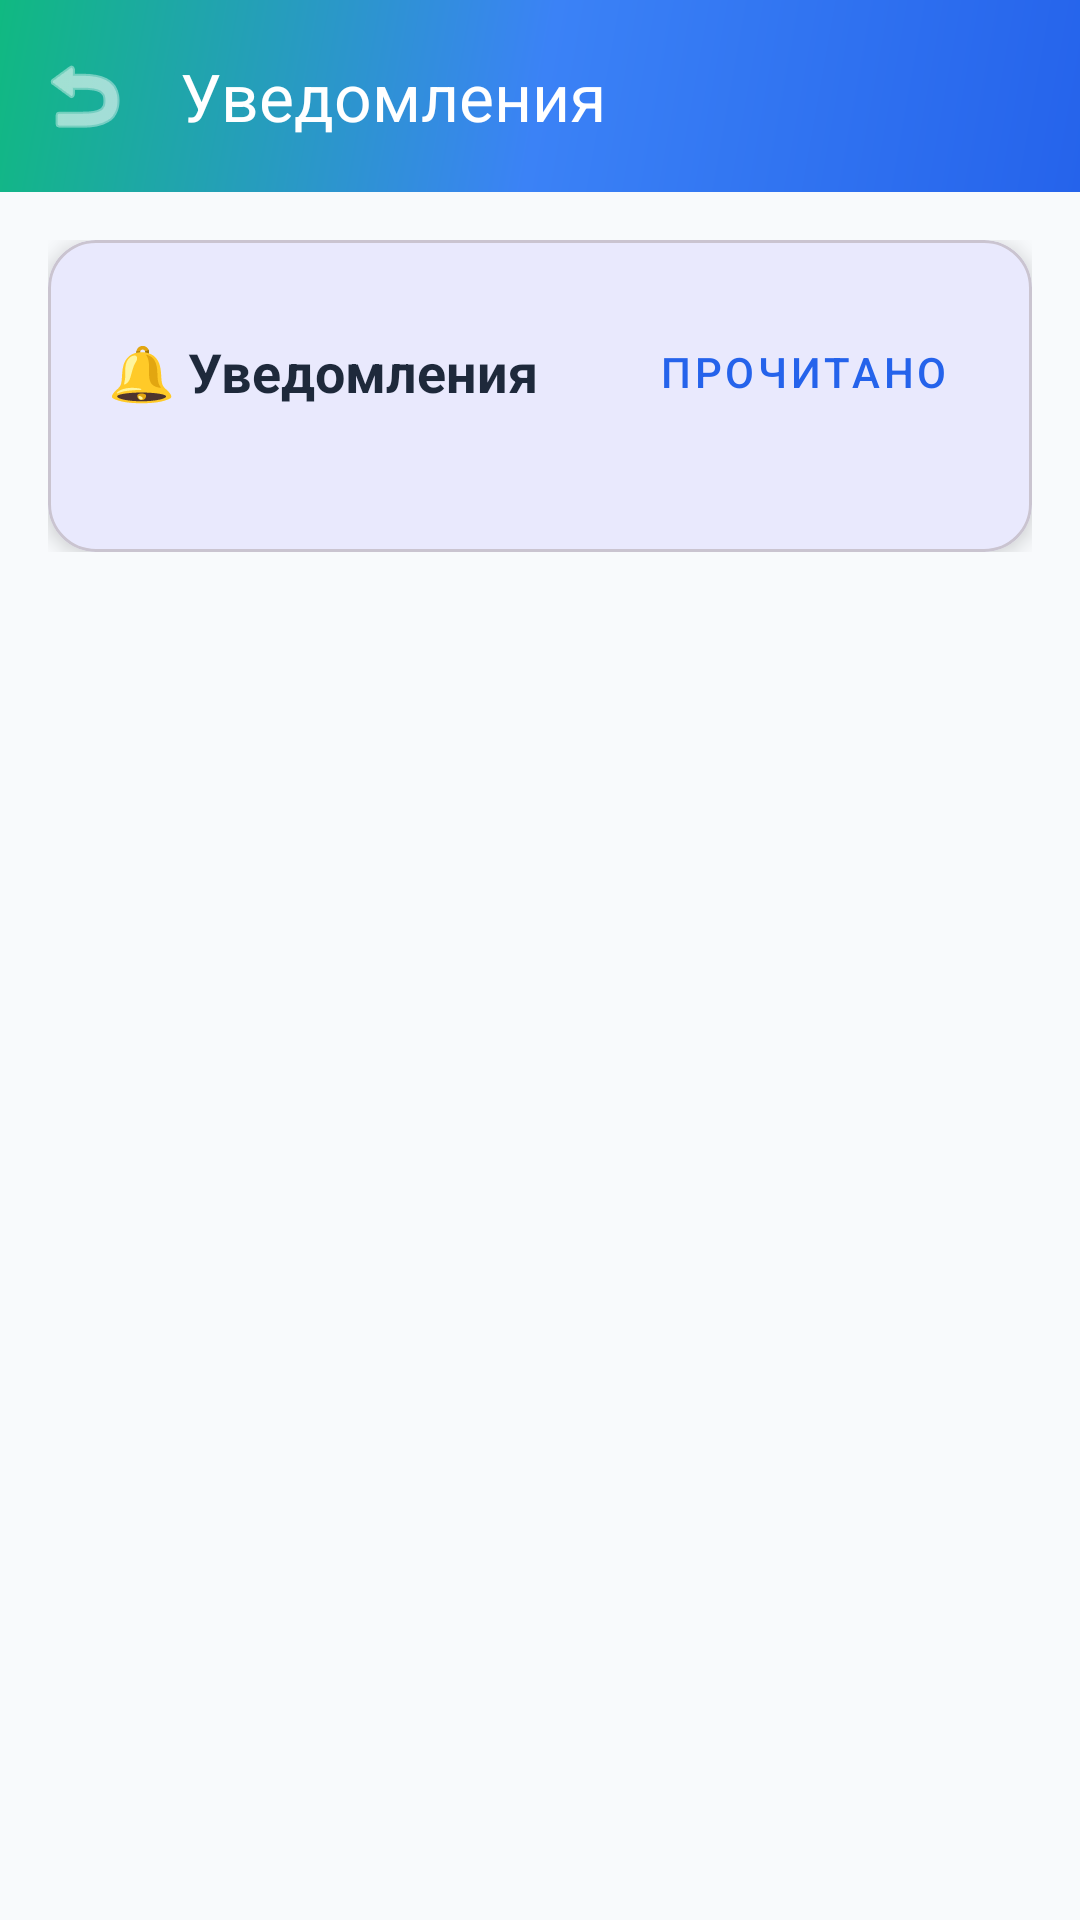

The Android layout XML behind this screen, and the referenced resources:
<!-- AndroidManifest.xml: application theme Theme.Kursach -->
<!-- res/layout/activity_notifications.xml -->
<?xml version="1.0" encoding="utf-8"?>
<androidx.coordinatorlayout.widget.CoordinatorLayout xmlns:android="http://schemas.android.com/apk/res/android"
    xmlns:app="http://schemas.android.com/apk/res-auto"
    xmlns:tools="http://schemas.android.com/tools"
    android:layout_width="match_parent"
    android:layout_height="match_parent"
    android:background="@color/background_color"
    tools:context=".NotificationsActivity">

    <com.google.android.material.appbar.AppBarLayout
        android:layout_width="match_parent"
        android:layout_height="wrap_content"
        android:background="@drawable/gradient_background"
        app:elevation="0dp">

        <com.google.android.material.appbar.MaterialToolbar
            android:id="@+id/toolbar"
            android:layout_width="match_parent"
            android:layout_height="?attr/actionBarSize"
            app:title="Уведомления"
            app:titleTextColor="@android:color/white"
            app:navigationIcon="@android:drawable/ic_menu_revert"
            app:navigationIconTint="@android:color/white" />

    </com.google.android.material.appbar.AppBarLayout>

    <androidx.core.widget.NestedScrollView
        android:layout_width="match_parent"
        android:layout_height="match_parent"
        android:overScrollMode="never"
        app:layout_behavior="@string/appbar_scrolling_view_behavior">

        <LinearLayout
            android:layout_width="match_parent"
            android:layout_height="wrap_content"
            android:orientation="vertical"
            android:padding="16dp">

            <com.google.android.material.card.MaterialCardView
                android:layout_width="match_parent"
                android:layout_height="wrap_content"
                app:cardCornerRadius="16dp"
                app:cardElevation="4dp">

                <LinearLayout
                    android:layout_width="match_parent"
                    android:layout_height="wrap_content"
                    android:orientation="vertical"
                    android:padding="20dp">

                    <LinearLayout
                        android:layout_width="match_parent"
                        android:layout_height="wrap_content"
                        android:orientation="horizontal"
                        android:gravity="center_vertical"
                        android:layout_marginBottom="16dp">

                        <TextView
                            android:layout_width="0dp"
                            android:layout_height="wrap_content"
                            android:layout_weight="1"
                            android:text="🔔 Уведомления"
                            android:textColor="@color/text_primary"
                            android:textSize="18sp"
                            android:textStyle="bold" />

                        <com.google.android.material.button.MaterialButton
                            android:id="@+id/btnMarkAllRead"
                            android:layout_width="wrap_content"
                            android:layout_height="wrap_content"
                            android:text="Прочитано"
                            android:textSize="14sp"
                            android:textColor="@color/primary_color"
                            style="@style/Widget.MaterialComponents.Button.TextButton" />

                    </LinearLayout>

                    <androidx.recyclerview.widget.RecyclerView
                        android:id="@+id/notificationsRecyclerView"
                        android:layout_width="match_parent"
                        android:layout_height="wrap_content"
                        android:nestedScrollingEnabled="false" />

                    <TextView
                        android:id="@+id/emptyNotificationsText"
                        android:layout_width="wrap_content"
                        android:layout_height="wrap_content"
                        android:layout_gravity="center"
                        android:text="Нет новых уведомлений"
                        android:textColor="@color/text_secondary"
                        android:textSize="16sp"
                        android:visibility="gone" />

                </LinearLayout>

            </com.google.android.material.card.MaterialCardView>

        </LinearLayout>

    </androidx.core.widget.NestedScrollView>

</androidx.coordinatorlayout.widget.CoordinatorLayout>
<!-- resources referenced by this layout -->
<resources>
  <color name="background_color">#F8FAFC</color>
  <color name="primary_color">#2563EB</color>
  <color name="text_primary">#1E293B</color>
  <color name="text_secondary">#64748B</color>
  <!-- drawable gradient_background (drawable) -->
  <?xml version="1.0" encoding="utf-8"?>
  <shape xmlns:android="http://schemas.android.com/apk/res/android">
      <gradient
          android:type="linear"
          android:angle="135"
          android:startColor="@color/primary_color"
          android:centerColor="@color/secondary_color"
          android:endColor="@color/accent_color" />
  </shape>
  <style name="Theme.Kursach" parent="Base.Theme.Kursach" />
  <color name="secondary_color">#3B82F6</color>
  <color name="accent_color">#10B981</color>
  <style name="Base.Theme.Kursach" parent="Theme.Material3.DayNight.NoActionBar">
          <item name="colorPrimary">@color/primary_color</item>
          <item name="colorPrimaryVariant">@color/primary_dark</item>
          <item name="colorSecondary">@color/secondary_color</item>
          <item name="colorAccent">@color/accent_color</item>
      </style>
  <color name="primary_dark">#1E40AF</color>
</resources>
